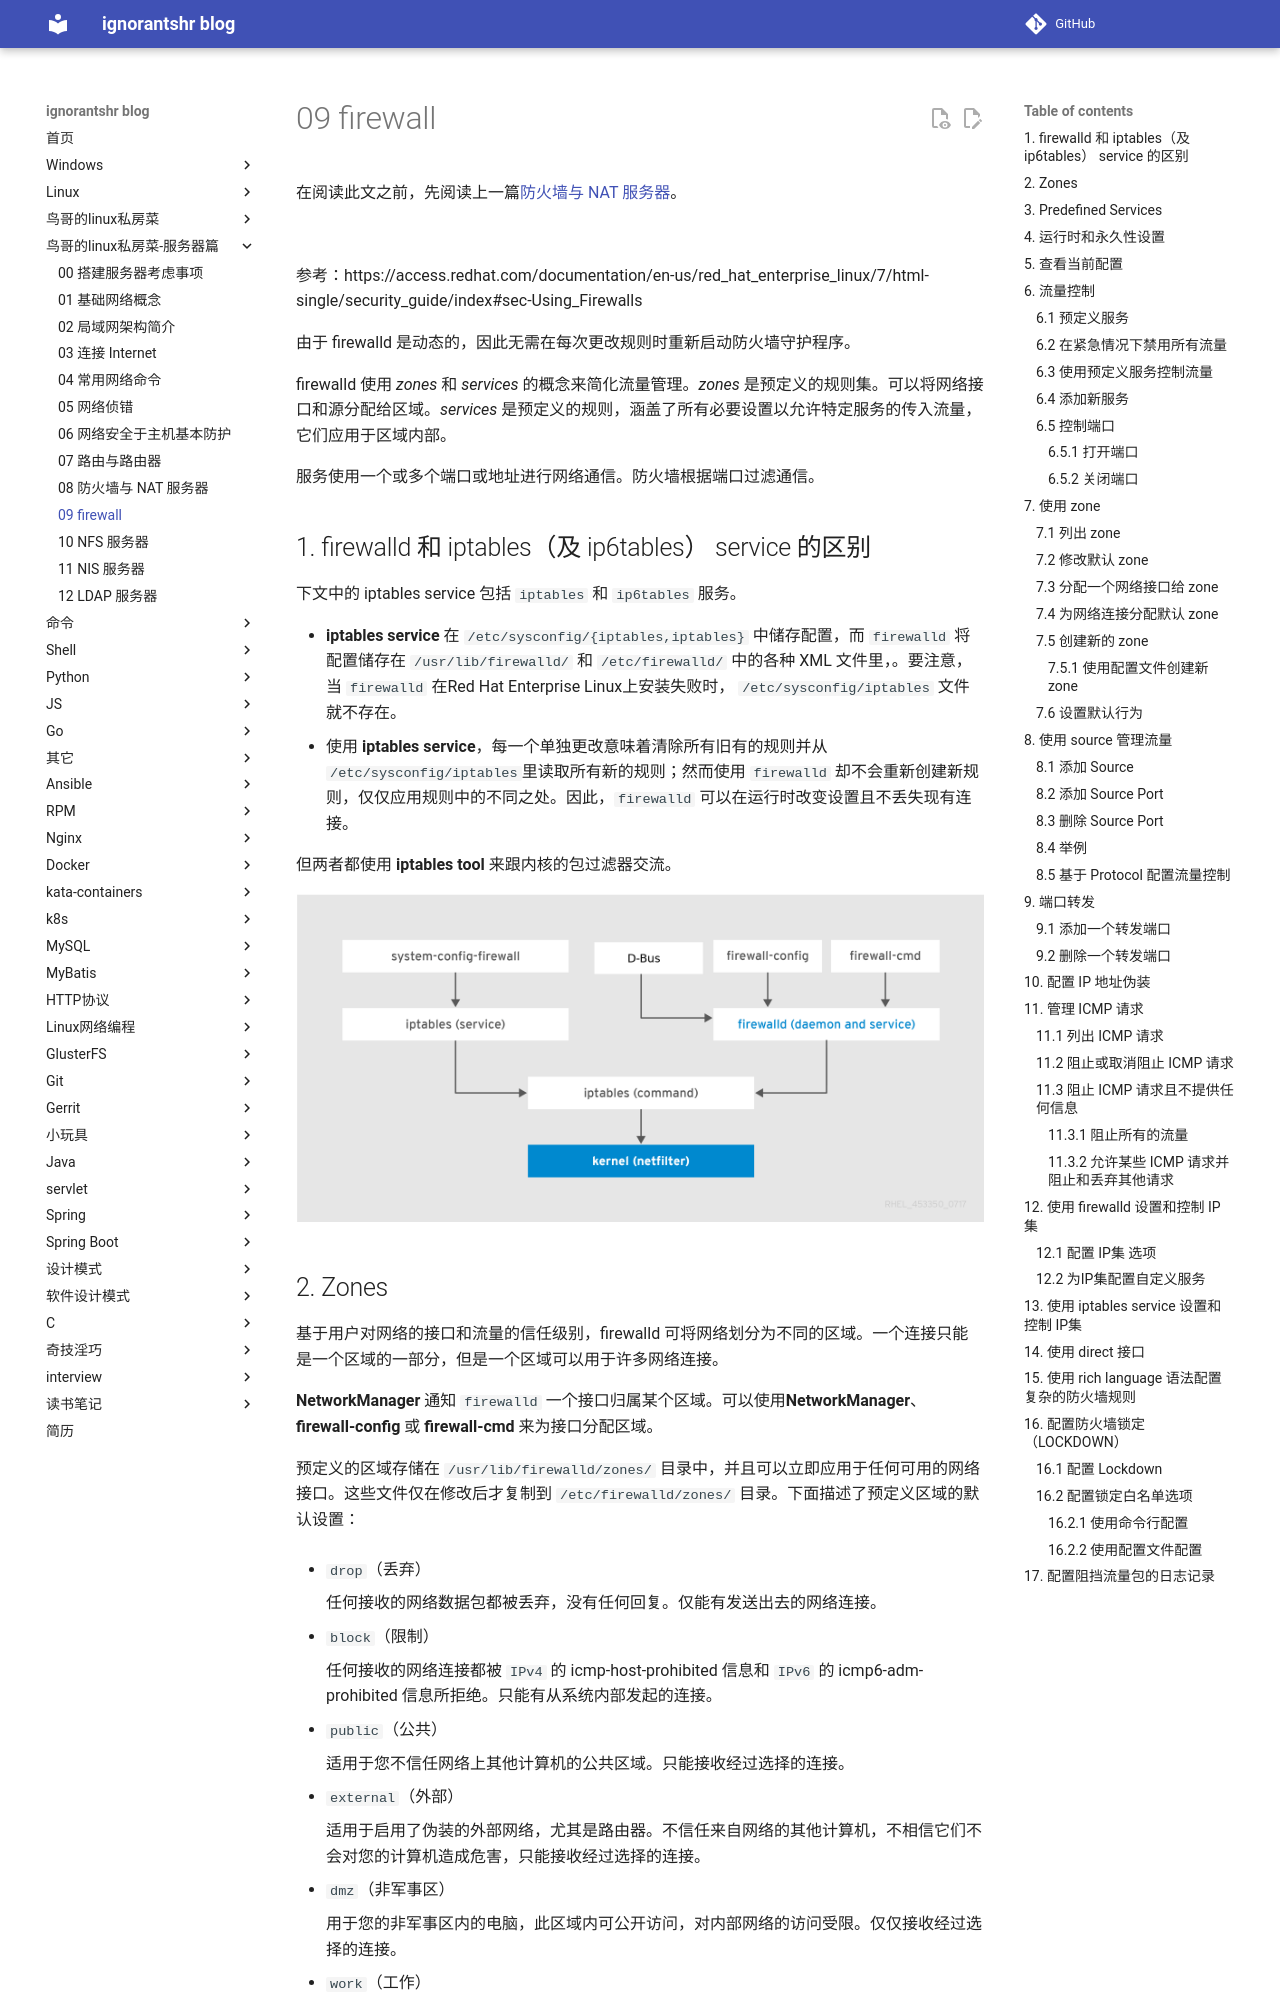

repository: ignorantshr/person-blog · page: 鸟哥的linux私房菜-服务器篇/09 firewall/index.html · generator: mkdocs

在阅读此文之前，先阅读上一篇[防火墙与 NAT 服务器](../08 防火墙与 NAT 服务器)。

<br/>

参考：https://access.redhat.com/documentation/en-us/red_hat_enterprise_linux/7/html-single/security_guide/index#sec-Using_Firewalls

由于 firewalld 是动态的，因此无需在每次更改规则时重新启动防火墙守护程序。

firewalld 使用 *zones* 和 *services* 的概念来简化流量管理。*zones* 是预定义的规则集。可以将网络接口和源分配给区域。*services* 是预定义的规则，涵盖了所有必要设置以允许特定服务的传入流量，它们应用于区域内部。

服务使用一个或多个端口或地址进行网络通信。防火墙根据端口过滤通信。

## firewalld 和 iptables（及 ip6tables） service 的区别

下文中的 iptables service 包括  `iptables` 和 `ip6tables` 服务。

- **iptables service** 在 `/etc/sysconfig/{iptables,iptables}` 中储存配置，而 `firewalld` 将配置储存在 `/usr/lib/firewalld/` 和 `/etc/firewalld/` 中的各种 XML 文件里，。要注意，当 `firewalld` 在Red Hat Enterprise Linux上安装失败时， `/etc/sysconfig/iptables` 文件就不存在。
- 使用 **iptables service**，每一个单独更改意味着清除所有旧有的规则并从 `/etc/sysconfig/iptables`里读取所有新的规则；然而使用 `firewalld` 却不会重新创建新规则，仅仅应用规则中的不同之处。因此，`firewalld` 可以在运行时改变设置且不丢失现有连接。

但两者都使用 **iptables tool** 来跟内核的包过滤器交流。

![](img/firewall架构.png)
